2-way image classification set "images_organized" from GitHub (Alexr626/Warehouse-shelf-classifier); label vocabulary: empty shelf, filled shelf.

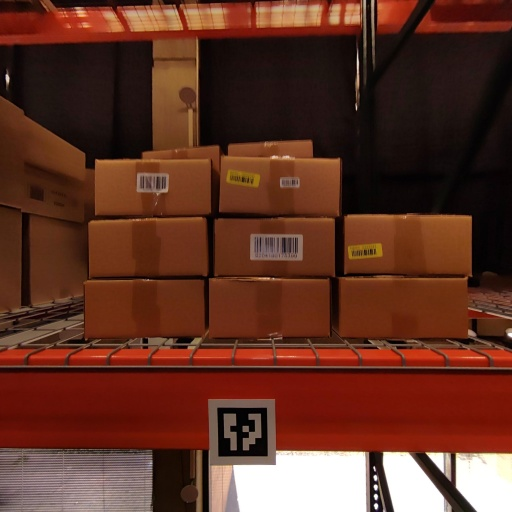
Label: filled shelf

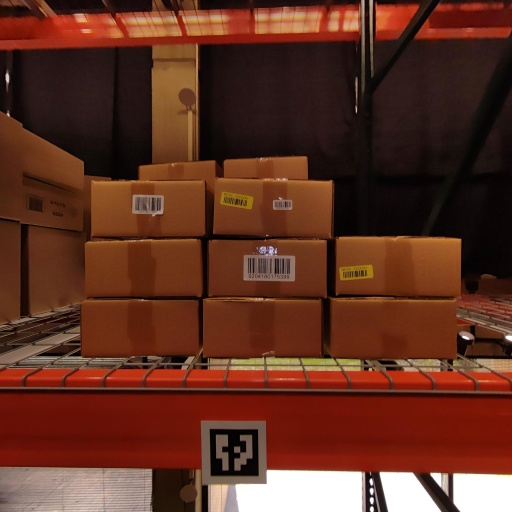
Label: filled shelf

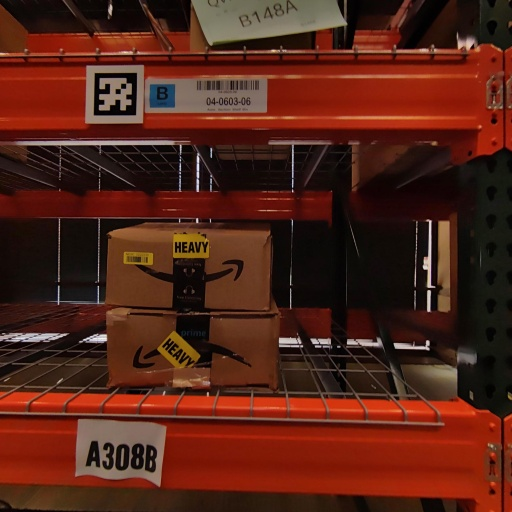
Label: filled shelf

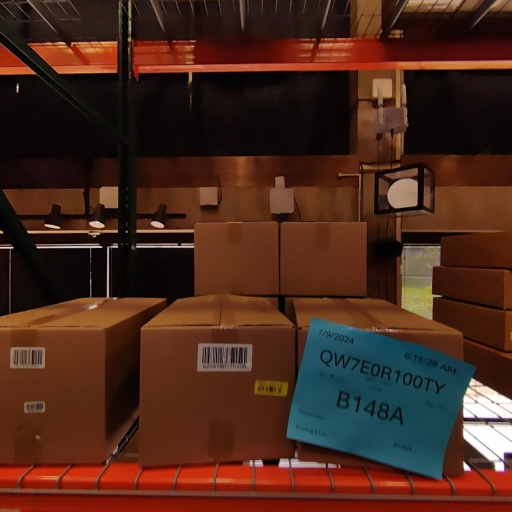
Label: filled shelf

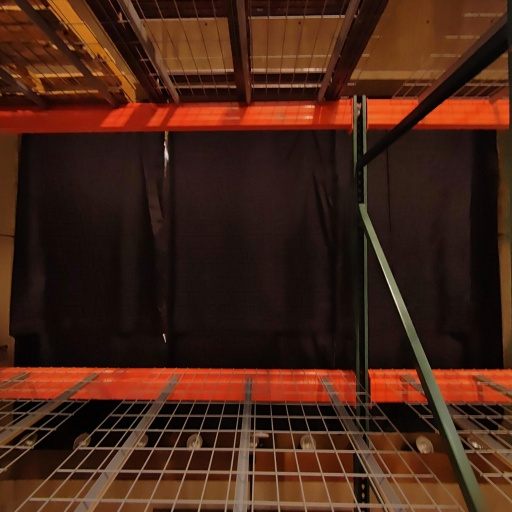
Label: empty shelf

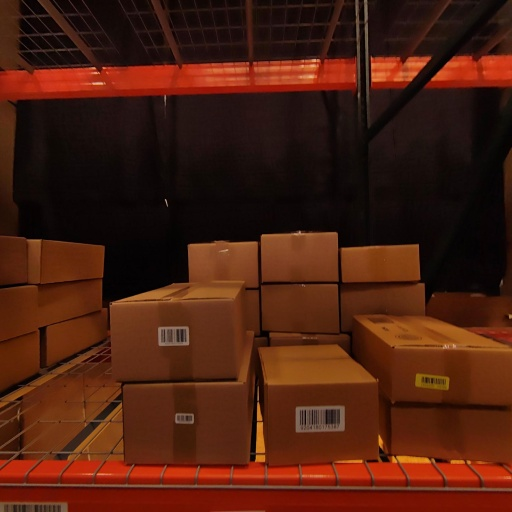
Label: filled shelf
